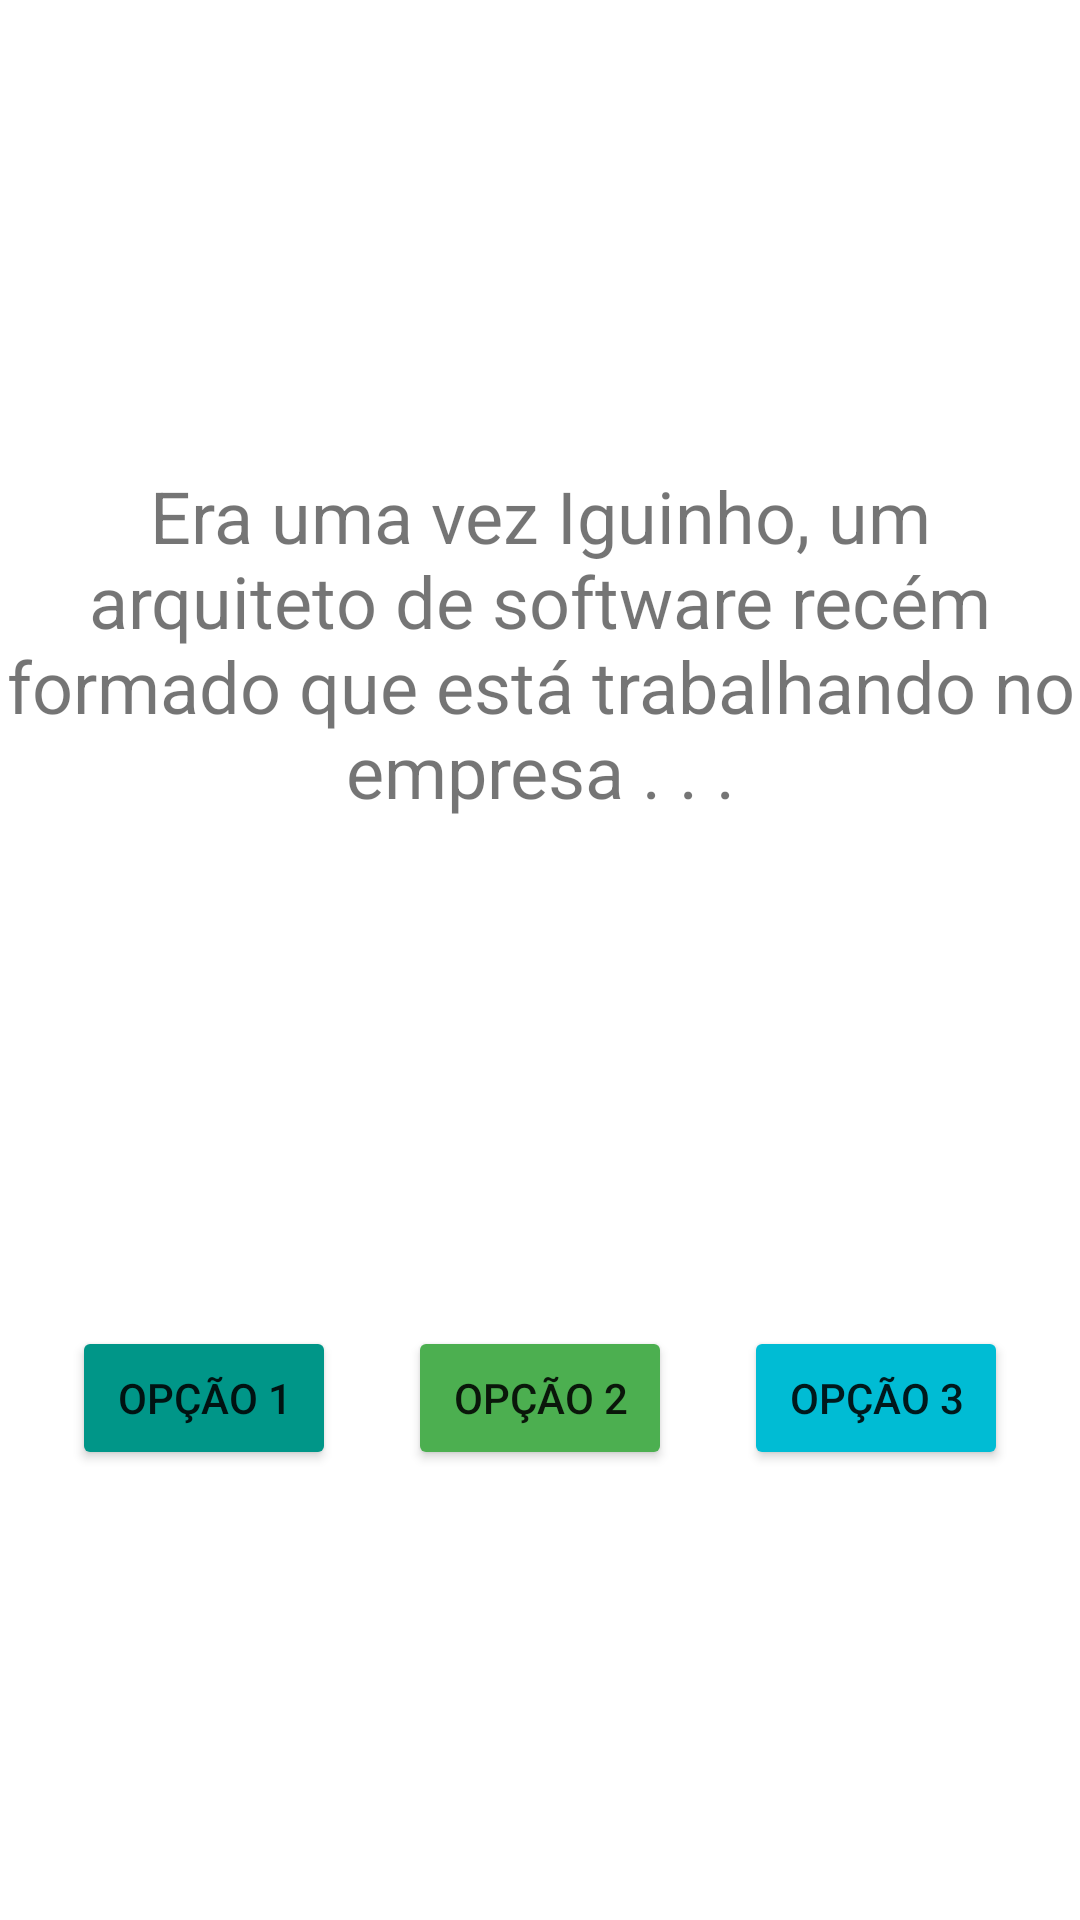

This screen was rendered from an Android layout file. Write that file and the resources it references.
<!-- AndroidManifest.xml: application theme Theme.PrototipoAppTcc -->
<!-- res/layout/activity_main.xml -->
<?xml version="1.0" encoding="utf-8"?>
<androidx.constraintlayout.widget.ConstraintLayout xmlns:android="http://schemas.android.com/apk/res/android"
    xmlns:app="http://schemas.android.com/apk/res-auto"
    xmlns:tools="http://schemas.android.com/tools"
    android:layout_width="match_parent"
    android:layout_height="match_parent"
    tools:context=".MainActivity">

    <Button
        android:id="@+id/buttonOp1"
        android:layout_width="wrap_content"
        android:layout_height="wrap_content"
        android:text="Opção 1"
        app:backgroundTint="#009688"
        app:layout_constraintBaseline_toBaselineOf="@+id/buttonOp2"
        app:layout_constraintEnd_toStartOf="@+id/buttonOp2"
        app:layout_constraintHorizontal_bias="0.5"
        app:layout_constraintStart_toStartOf="parent" />

    <Button
        android:id="@+id/buttonOp2"
        android:layout_width="wrap_content"
        android:layout_height="wrap_content"
        android:text="Opção 2"
        app:backgroundTint="#4CAF50"
        app:layout_constraintBaseline_toBaselineOf="@+id/buttonOp3"
        app:layout_constraintEnd_toStartOf="@+id/buttonOp3"
        app:layout_constraintHorizontal_bias="0.5"
        app:layout_constraintStart_toEndOf="@+id/buttonOp1" />

    <Button
        android:id="@+id/buttonOp3"
        android:layout_width="wrap_content"
        android:layout_height="wrap_content"
        android:layout_marginTop="32dp"
        android:text="Opção 3"
        app:backgroundTint="#00BCD4"
        app:layout_constraintBottom_toBottomOf="parent"
        app:layout_constraintEnd_toEndOf="parent"
        app:layout_constraintHorizontal_bias="0.5"
        app:layout_constraintStart_toEndOf="@+id/buttonOp2"
        app:layout_constraintTop_toBottomOf="@+id/textViewTexto"
        app:layout_constraintVertical_bias="0.07999998" />

    <TextView
        android:id="@+id/textViewTexto"
        android:layout_width="356dp"
        android:layout_height="365dp"
        android:layout_marginTop="32dp"
        android:gravity="center"
        android:text="Era uma vez Iguinho, um arquiteto de software recém formado que está trabalhando no empresa . . ."
        android:textSize="24sp"
        app:layout_constraintBottom_toTopOf="@+id/buttonOp2"
        app:layout_constraintEnd_toEndOf="parent"
        app:layout_constraintStart_toStartOf="parent"
        app:layout_constraintTop_toTopOf="parent"
        app:layout_constraintVertical_bias="0.0" />

</androidx.constraintlayout.widget.ConstraintLayout>
<!-- resources referenced by this layout -->
<resources>
  <style name="Theme.PrototipoAppTcc" parent="Theme.MaterialComponents.DayNight.DarkActionBar">
          
          <item name="colorPrimary">@color/purple_500</item>
          <item name="colorPrimaryVariant">@color/purple_700</item>
          <item name="colorOnPrimary">@color/white</item>
          
          <item name="colorSecondary">@color/teal_200</item>
          <item name="colorSecondaryVariant">@color/teal_700</item>
          <item name="colorOnSecondary">@color/black</item>
          
          <item name="android:statusBarColor" tools:targetApi="l">?attr/colorPrimaryVariant</item>
          
      </style>
  <!-- not gathered from this repository: default colours our renderer supplied (Android Studio template values) -->
  <color name="purple_500">#FF6200EE</color>
  <color name="purple_700">#FF3700B3</color>
  <color name="teal_200">#FF03DAC5</color>
  <color name="teal_700">#FF018786</color>
  <color name="black">#FF000000</color>
  <color name="white">#FFFFFFFF</color>
</resources>
